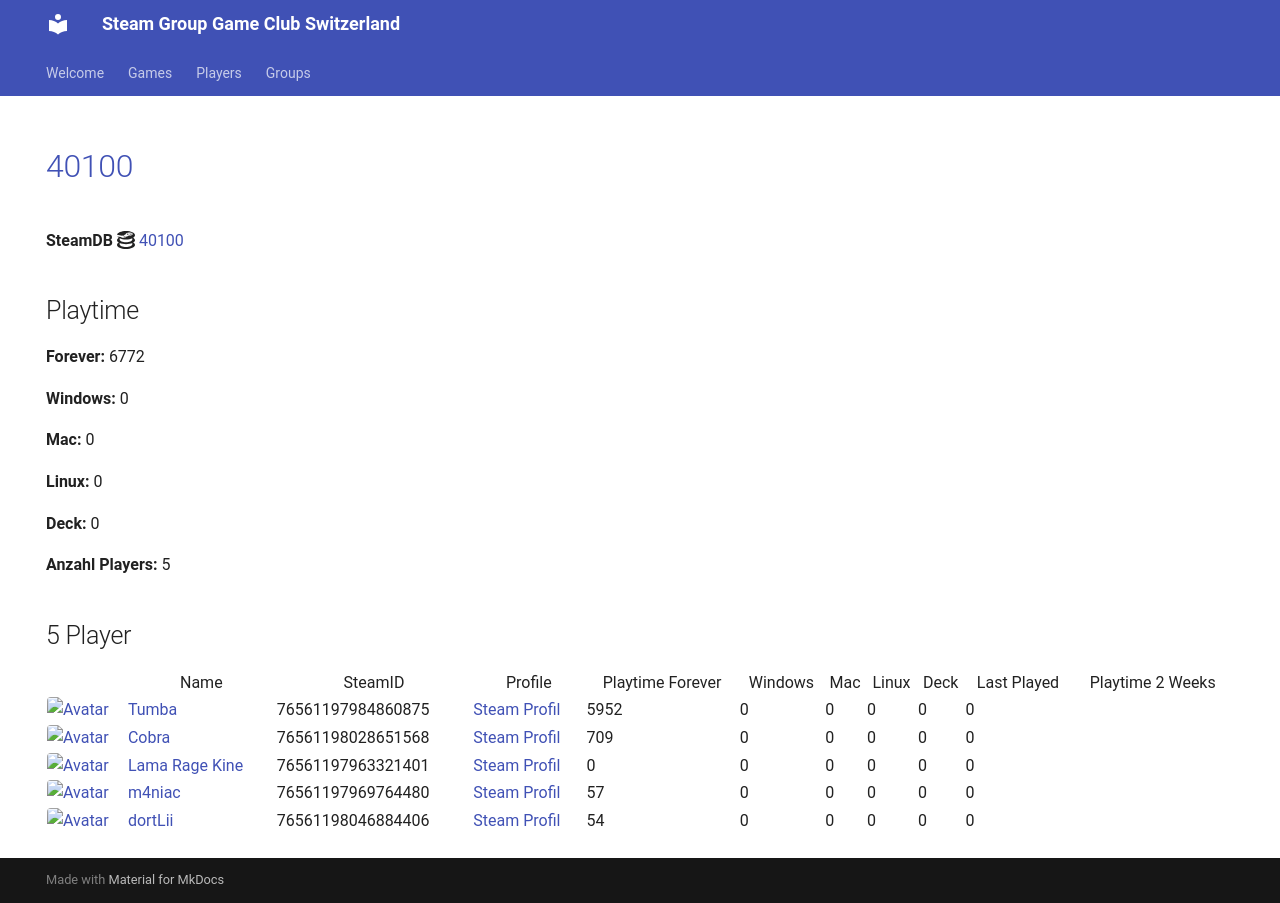

repository: Game-Club-Switzerland/steam.gameclub.ch · page: game/40100/index.html · generator: mkdocs

---
hide:
  - navigation
  - toc
---
# <a href="https://store.steampowered.com/app/40100">40100</a>

**SteamDB :simple-steamdb:** <a href="https://steamdb.info/app/40100">40100</a>

## Playtime

**Forever:** 6772

**Windows:** 0

**Mac:** 0

**Linux:** 0

**Deck:** 0

**Anzahl Players:** 5
## 5 Player

<table id="charts-table" class="display" style="width:100%">
            <thead>
                <tr>
                    <th></th>
                    <th>Name</th>
                    <th>SteamID</th>
                    <th>Profile</th>
                    <th>Playtime Forever</th>
                    <th>Windows</th>
                    <th>Mac</th>
                    <th>Linux</th>
                    <th>Deck</th>
                    <th>Last Played</th>
                    <th>Playtime 2 Weeks</th>
                </tr>
            </thead>
            <tbody>
        <tr>
<td><a href="/player/76561198028651568" target="_blank" title="Cobra"><img src="https://avatars.steamstatic.com/3c5fb53c689fc5ff3c994f355a8a96a9ab9fca33_full.jpg" alt="Avatar" style="width:48px;height:48px;border-radius:4px;"></a></td><td><a href="/player/76561198028651568" target="_blank" title="Cobra">Cobra</a></td><td>76561198028651568</td><td><a href="https://steamcommunity.com/id/MasterCobra/" target="_blank">Steam Profil</a></td><td>709</td><td>0</td><td>0</td><td>0</td><td>0</td><td>0</td><td></td></tr>
<tr>
<td><a href="/player/76561198046884406" target="_blank" title="dortLii"><img src="https://avatars.steamstatic.com/590ad64cb45408ba7fbcff9c04381c55886614e0_full.jpg" alt="Avatar" style="width:48px;height:48px;border-radius:4px;"></a></td><td><a href="/player/76561198046884406" target="_blank" title="dortLii">dortLii</a></td><td>76561198046884406</td><td><a href="https://steamcommunity.com/profiles/76561198046884406/" target="_blank">Steam Profil</a></td><td>54</td><td>0</td><td>0</td><td>0</td><td>0</td><td>0</td><td></td></tr>
<tr>
<td><a href="/player/76561197963321401" target="_blank" title="Lama Rage Kine"><img src="https://avatars.steamstatic.com/baf3f1e4fe88fff5f7b21b537acda40c52ec0d56_full.jpg" alt="Avatar" style="width:48px;height:48px;border-radius:4px;"></a></td><td><a href="/player/76561197963321401" target="_blank" title="Lama Rage Kine">Lama Rage Kine</a></td><td>76561197963321401</td><td><a href="https://steamcommunity.com/id/dakine85/" target="_blank">Steam Profil</a></td><td>0</td><td>0</td><td>0</td><td>0</td><td>0</td><td>0</td><td></td></tr>
<tr>
<td><a href="/player/76561197969764480" target="_blank" title="m4niac"><img src="https://avatars.steamstatic.com/7d4a07b7909b83ce6e61db85a98ab4e315c3e6b2_full.jpg" alt="Avatar" style="width:48px;height:48px;border-radius:4px;"></a></td><td><a href="/player/76561197969764480" target="_blank" title="m4niac">m4niac</a></td><td>76561197969764480</td><td><a href="https://steamcommunity.com/profiles/76561197969764480/" target="_blank">Steam Profil</a></td><td>57</td><td>0</td><td>0</td><td>0</td><td>0</td><td>0</td><td></td></tr>
<tr>
<td><a href="/player/76561197984860875" target="_blank" title="Tumba"><img src="https://avatars.steamstatic.com/897c109fd930143c3d84e2bd02d85f804f7d89a1_full.jpg" alt="Avatar" style="width:48px;height:48px;border-radius:4px;"></a></td><td><a href="/player/76561197984860875" target="_blank" title="Tumba">Tumba</a></td><td>76561197984860875</td><td><a href="https://steamcommunity.com/profiles/76561197984860875/" target="_blank">Steam Profil</a></td><td>5952</td><td>0</td><td>0</td><td>0</td><td>0</td><td>0</td><td></td></tr>
</tbody>
</table>
